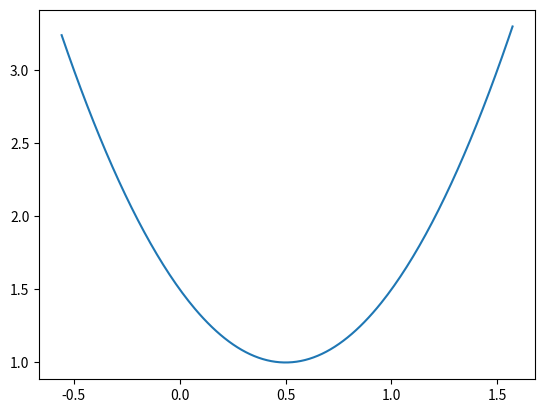

Source code (Python):
from math import sqrt
import numpy
import matplotlib.pyplot as plot


def goldenRatioMethod(interval, delta, function):
    print("step 1", interval, delta)
    x_min: float
    iterations = 0
    const = (3 - sqrt(5)) / 2
    y_k = interval[0] + const * (interval[1] - interval[0])
    z_k = interval[0] + interval[1] - y_k
    print("step 2 k =", iterations, "\nstep 3 y_0 =", y_k, "z_0 = ", z_k)
    while abs(interval[0] - interval[1]) >= delta:
        iterations += 1
        if function(y_k) <= function(z_k):
            print("\nstep 4#", iterations, "f(y_k) =", function(y_k), "f(z_k) =", function(z_k))
            interval[1] = z_k
            z_k = y_k
            y_k = interval[0] + interval[1] - y_k
            print("step 5.1#", iterations, " interval =", interval, "y_k+1 =", y_k, "z_k+1 =", z_k)
        elif function(y_k) > function(z_k):
            print("step 4#", iterations, " f(y_k) =", function(y_k), "f(z_k) =", function(z_k))
            interval[0] = y_k
            y_k = z_k
            z_k = interval[0] + interval[1] - z_k
            print("step 5.2#", iterations, " interval =", interval, "y_k+1 =", y_k, "z_k+1 =", z_k)
        print("step 6#", iterations, "interval =", interval, "\n")
    else:
        x_min = (interval[0] + interval[1]) / 2
    convergence = pow(0.618, iterations - 1)
    return ("x_min = " + str(x_min), "f(x_min) = " + str(function(x_min)), "interval = " + str(interval),
            "iterations = " + str(iterations), "convergence = " + str(convergence))


f = lambda x: 2 * x ** 2 - 2 * x + 3 / 2
L = [-2, 8]
eps = 0.2
print(goldenRatioMethod(L, eps, f))

x = numpy.arange(L[0]-1, L[1]+1, 0.01)
plot.plot(x, f(x))
plot.show()
